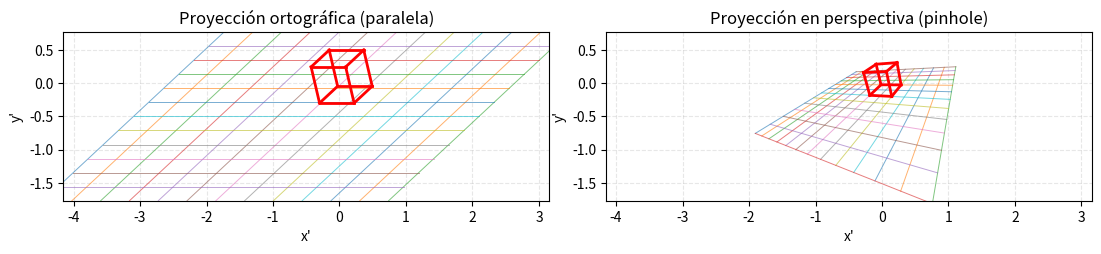

Write Python code to recreate this figure.
import numpy as np
import matplotlib.pyplot as plt

# ------------------------------
# Utilidades de transformación
# ------------------------------
def rotX(theta):
    c, s = np.cos(theta), np.sin(theta)
    return np.array([[1,0,0],
                     [0,c,-s],
                     [0,s, c]])

def rotY(theta):
    c, s = np.cos(theta), np.sin(theta)
    return np.array([[ c,0,s],
                     [ 0,1,0],
                     [-s,0,c]])

def project_ortho(P):
    """Proyección ortográfica (paralela): descarta z."""
    return P[:, :2]

def project_persp(P, f=2.0, eps=1e-6):
    """Proyección pinhole: (x', y') = (f*x/z, f*y/z)."""
    z = P[:,2] + eps
    return np.column_stack([f * (P[:,0]/z), f * (P[:,1]/z)])

# ------------------------------
# Geometría: cubo + rejilla
# ------------------------------
cube = np.array([
    [0,0,0],[1,0,0],[1,1,0],[0,1,0],   # base
    [0,0,1],[1,0,1],[1,1,1],[0,1,1]    # tapa
])
edges = [(0,1),(1,2),(2,3),(3,0),
         (4,5),(5,6),(6,7),(7,4),
         (0,4),(1,5),(2,6),(3,7)]

# Rejilla en el plano z=0 (suelo)
g = np.linspace(-3, 3, 13)
grid_segments = []
for x in g:
    grid_segments.append(np.array([[x,-0.001,-3],[x,-0.001, 3]]))
for z in g:
    grid_segments.append(np.array([[-3,-0.001,z],[ 3,-0.001, z]]))

# ----------------------------------------
# "Colocamos" la escena frente a la cámara
# ----------------------------------------
R = rotY(np.radians(30)) @ rotX(np.radians(-25))  # orienta la escena
T = np.array([-0.5, -0.5, 6.0])                   # traslada (z>0)

cube_cam = (cube @ R.T) + T
grid_cam = [ (seg @ R.T) + T for seg in grid_segments ]

# ------------------------------
# Proyecciones
# ------------------------------
focal = 2.2
# cube_ortho = project_ortho(cube_cam)
# grid_ortho = [ project_ortho(seg) for seg in grid_cam ]

cube_ortho = 0.6 * project_ortho(cube_cam)
grid_ortho = [project_ortho(seg) for seg in grid_cam]


cube_persp = project_persp(cube_cam, f=focal)
grid_persp = [ project_persp(seg, f=focal) for seg in grid_cam ]

# ------------------------------
# Dibujo lado a lado
# ------------------------------
fig, axs = plt.subplots(1, 2, figsize=(11,5))
titles = ["Proyección ortográfica (paralela)", "Proyección en perspectiva (pinhole)"]

for ax, cube2d, grid2d, title in [
    (axs[0], cube_ortho, grid_ortho, titles[0]),
    (axs[1], cube_persp, grid_persp, titles[1])
]:
    # rejilla
    for seg in grid2d:
        ax.plot(seg[:,0], seg[:,1], linewidth=0.7, alpha=0.6)
    # cubo (aristas)
    for a,b in edges:
        ax.plot([cube2d[a,0], cube2d[b,0]],
                [cube2d[a,1], cube2d[b,1]],
                'r-', linewidth=2)
    ax.set_aspect('equal', adjustable='box')
    ax.set_title(title)
    ax.grid(True, linestyle='--', alpha=0.3)
    ax.set_xlabel("x'")
    ax.set_ylabel("y'")

# Opcional: mismos límites aproximados para comparar mejor
all_pts = np.vstack([cube_ortho, *grid_ortho, cube_persp, *grid_persp])
m = np.percentile(all_pts, [2, 98], axis=0)  # evita outliers
for ax in axs:
    ax.set_xlim(m[0,0], m[1,0])
    ax.set_ylim(m[0,1], m[1,1])

plt.tight_layout()
plt.show()
